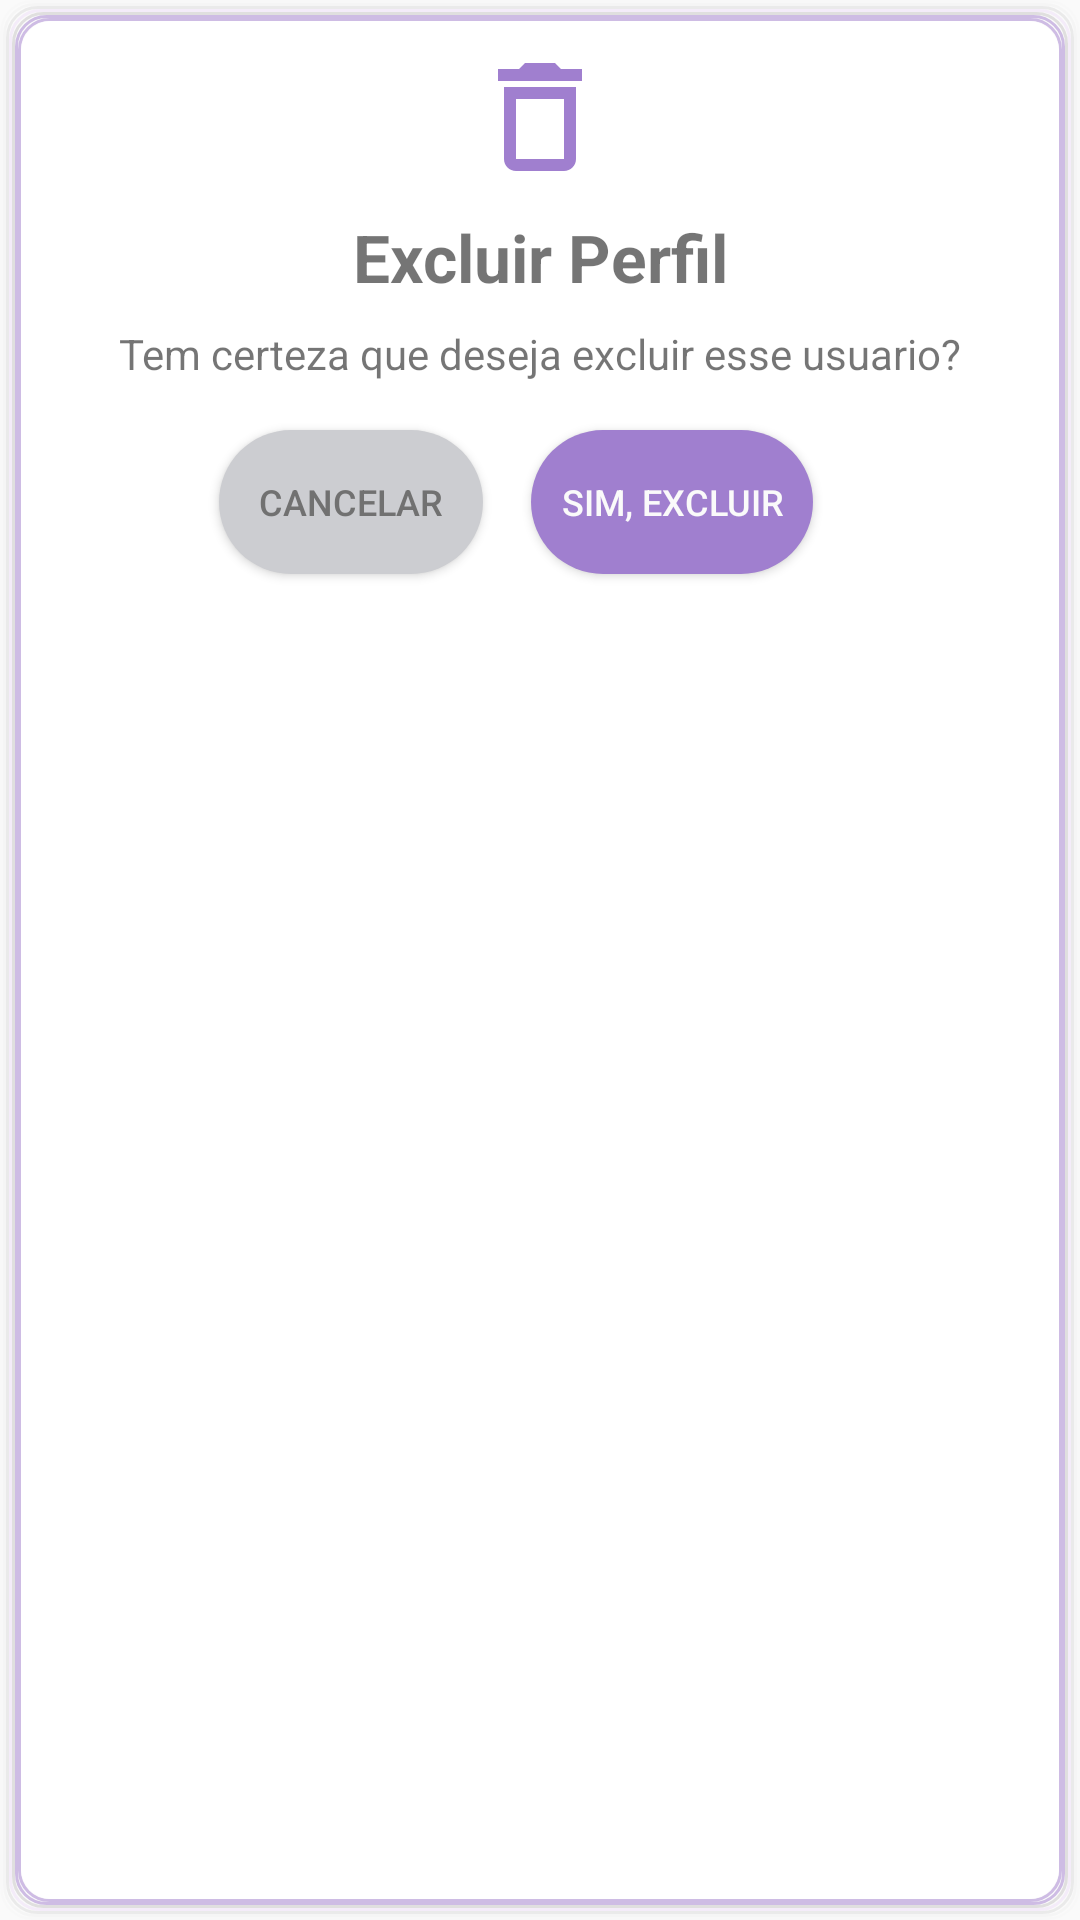

This screen was rendered from an Android layout file. Write that file and the resources it references.
<!-- AndroidManifest.xml: application theme Theme.AgorasMovel -->
<!-- res/layout/popup_delete.xml -->
<?xml version="1.0" encoding="utf-8"?>
<androidx.constraintlayout.widget.ConstraintLayout xmlns:android="http://schemas.android.com/apk/res/android"
    xmlns:app="http://schemas.android.com/apk/res-auto"
    xmlns:tools="http://schemas.android.com/tools"
    android:layout_width="match_parent"
    android:layout_height="wrap_content"
    android:background="@drawable/bg_popup">

    <ImageView
        android:id="@+id/imageView4"
        android:layout_width="64dp"
        android:layout_height="48dp"
        android:layout_marginStart="16dp"
        android:layout_marginLeft="16dp"
        android:layout_marginTop="8dp"
        android:layout_marginEnd="16dp"
        android:layout_marginRight="16dp"
        android:src="@drawable/ic_baseline_delete_outline_24"
        app:layout_constraintBottom_toBottomOf="parent"
        app:layout_constraintEnd_toEndOf="parent"
        app:layout_constraintStart_toStartOf="parent"
        app:layout_constraintTop_toTopOf="parent"
        app:layout_constraintVertical_bias="0.0" />

    <TextView
        android:id="@+id/textView2"
        android:layout_width="wrap_content"
        android:layout_height="wrap_content"
        android:layout_marginStart="16dp"
        android:layout_marginLeft="16dp"
        android:layout_marginTop="8dp"
        android:layout_marginEnd="16dp"
        android:layout_marginRight="16dp"
        android:text="@string/tvDelete"
        app:layout_constraintEnd_toEndOf="parent"
        app:layout_constraintStart_toStartOf="parent"
        app:layout_constraintTop_toBottomOf="@+id/textView3" />

    <TextView
        android:id="@+id/textView3"
        android:layout_width="wrap_content"
        android:layout_height="wrap_content"
        android:layout_marginStart="16dp"
        android:layout_marginLeft="16dp"
        android:layout_marginTop="8dp"
        android:layout_marginEnd="16dp"
        android:layout_marginRight="16dp"
        android:text="@string/tvDeleteTitle"
        android:textSize="22sp"
        android:textStyle="bold"
        app:layout_constraintEnd_toEndOf="parent"
        app:layout_constraintStart_toStartOf="parent"
        app:layout_constraintTop_toBottomOf="@+id/imageView4" />

    <Button
        android:id="@+id/btnDelete"
        android:layout_width="wrap_content"
        android:layout_height="wrap_content"
        android:layout_marginTop="16dp"
        android:layout_marginEnd="16dp"
        android:layout_marginRight="16dp"
        android:layout_marginBottom="16dp"
        android:background="@drawable/button"
        android:text="@string/btnDeletar"
        android:textColor="@color/white"
        android:textSize="12sp"
        app:layout_constraintBottom_toBottomOf="parent"
        app:layout_constraintEnd_toEndOf="parent"
        app:layout_constraintHorizontal_bias="0.72"
        app:layout_constraintStart_toStartOf="parent"
        app:layout_constraintTop_toBottomOf="@+id/textView2"
        app:layout_constraintVertical_bias="0.0" />

    <Button
        android:id="@+id/btnCancel"
        android:layout_width="wrap_content"
        android:layout_height="wrap_content"
        android:layout_marginStart="16dp"
        android:layout_marginLeft="16dp"
        android:layout_marginTop="16dp"
        android:layout_marginEnd="16dp"
        android:layout_marginRight="16dp"
        android:layout_marginBottom="16dp"
        android:background="@drawable/button_cancel"
        android:padding="10px"
        android:text="@string/tvCancel"
        android:textColor="@color/gray_200"
        android:textSize="12sp"
        android:textStyle="normal"
        app:layout_constraintBottom_toBottomOf="parent"
        app:layout_constraintEnd_toStartOf="@+id/btnDelete"
        app:layout_constraintHorizontal_bias="1.0"
        app:layout_constraintStart_toStartOf="parent"
        app:layout_constraintTop_toBottomOf="@+id/textView2"
        app:layout_constraintVertical_bias="0.0" />

</androidx.constraintlayout.widget.ConstraintLayout>
<!-- resources referenced by this layout -->
<resources>
  <color name="gray_200">#717171</color>
  <color name="white">#FAFAFA</color>
  <!-- drawable bg_popup: vector/xml drawable (drawable, 2211 chars, omitted) -->
  <!-- drawable button (drawable) -->
  <?xml version="1.0" encoding="utf-8"?>
  <shape xmlns:android="http://schemas.android.com/apk/res/android"
  
      android:shape="rectangle">
  
      <solid android:color="@color/purple_500"></solid>
  
      ''
  
  
      <corners android:radius="40dp"/>
  
      <padding
          android:bottom="7dp"
          android:left="10dp"
          android:right="10dp"
          android:top="7dp"
          />
  </shape>
  <!-- drawable button_cancel (drawable) -->
  <?xml version="1.0" encoding="utf-8"?>
  <shape xmlns:android="http://schemas.android.com/apk/res/android"
  
      android:shape="rectangle">
  
      <solid android:color="@color/gray_100"></solid>
  
      ''
  
  
      <corners android:radius="40dp"/>
  
      <padding
          android:bottom="7dp"
          android:left="10dp"
          android:right="10dp"
          android:top="7dp"
          />
  </shape>
  <!-- drawable ic_baseline_delete_outline_24 (drawable) -->
  <vector android:height="24dp" android:tint="#A07FCF"
      android:viewportHeight="24" android:viewportWidth="24"
      android:width="24dp" xmlns:android="http://schemas.android.com/apk/res/android">
      <path android:fillColor="@android:color/white" android:pathData="M6,19c0,1.1 0.9,2 2,2h8c1.1,0 2,-0.9 2,-2L18,7L6,7v12zM8,9h8v10L8,19L8,9zM15.5,4l-1,-1h-5l-1,1L5,4v2h14L19,4z"/>
  </vector>
  <string name="btnDeletar">Sim, excluir</string>
  <string name="tvCancel">Cancelar</string>
  <string name="tvDelete">Tem certeza que deseja excluir esse usuario?</string>
  <string name="tvDeleteTitle">Excluir Perfil</string>
  <style name="Theme.AgorasMovel" parent="Theme.AppCompat.Light.NoActionBar">
          
          <item name="colorPrimary">@color/purple_500</item>
          <item name="colorPrimaryVariant">@color/purple_700</item>
          <item name="colorOnPrimary">@color/white</item>
          
          <item name="colorSecondary">@color/teal_200</item>
          <item name="colorSecondaryVariant">@color/purple_700</item>
          <item name="colorOnSecondary">@color/black</item>
          
          <item name="android:statusBarColor" tools:targetApi="l">?attr/colorPrimaryVariant</item>
          
      </style>
  <color name="purple_500">#A07FCF</color>
  <color name="gray_100">#CCCDD1</color>
  <color name="purple_700">#473667</color>
  <color name="teal_200">#FFFFFF</color>
  <color name="black">#FF000000</color>
</resources>
